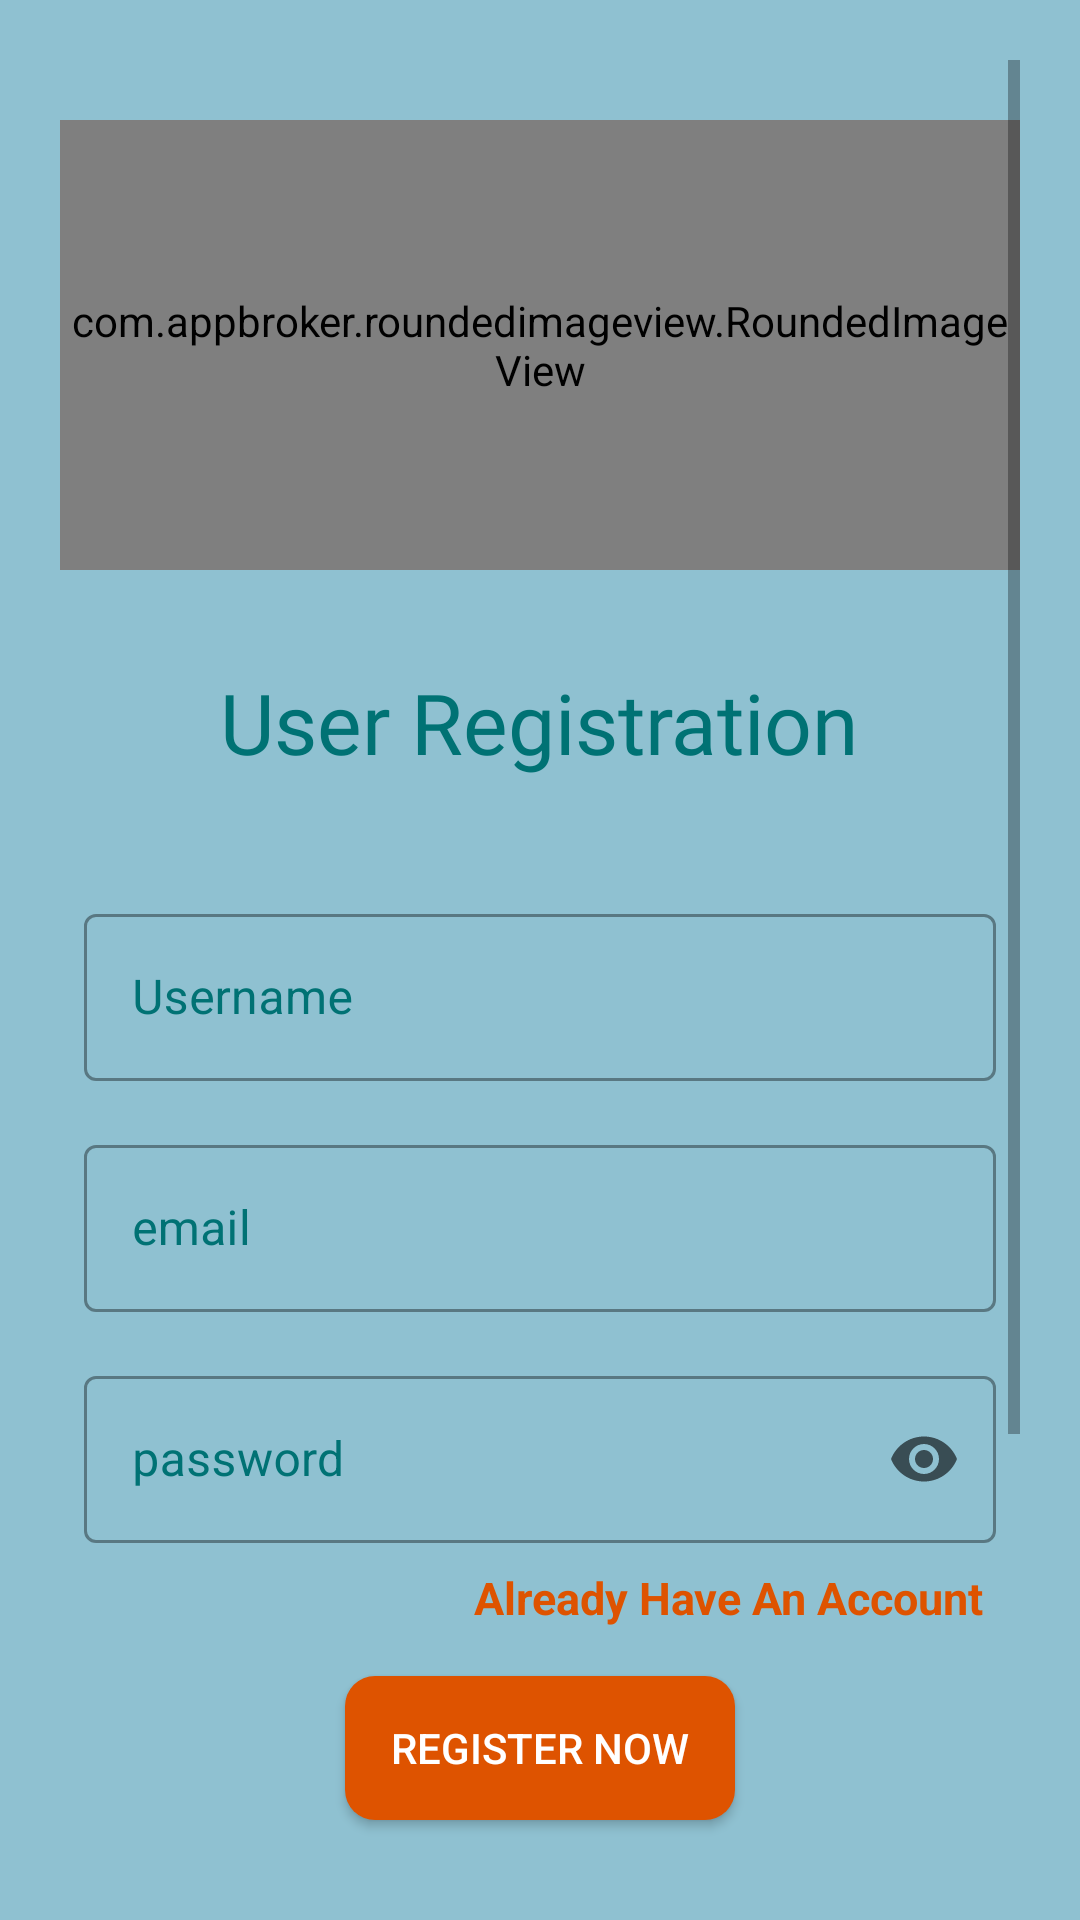

Reconstruct the res/layout file that produces this screen, plus the resources it refers to.
<!-- AndroidManifest.xml: application theme Theme.SoftChaat -->
<!-- res/layout/activity_sing_up.xml -->
<?xml version="1.0" encoding="utf-8"?>
<LinearLayout xmlns:android="http://schemas.android.com/apk/res/android"
    xmlns:app="http://schemas.android.com/apk/res-auto"
    xmlns:tools="http://schemas.android.com/tools"
    android:layout_width="match_parent"
    android:layout_height="match_parent"
    android:background="#8FC1D1"
    android:gravity="center"
    android:orientation="vertical"
    tools:context=".Sing_up_Activity">

    <ScrollView
        android:layout_width="match_parent"
        android:layout_height="match_parent"
        android:layout_margin="20dp"
        >

        <LinearLayout
            android:layout_width="match_parent"
            android:layout_height="wrap_content"
            android:gravity="center"
            android:orientation="vertical"
            android:layout_marginTop="20dp"
            android:paddingBottom="100dp">

            <com.appbroker.roundedimageview.RoundedImageView
                android:id="@+id/roundedImageView"
                android:layout_width="wrap_content"
                android:layout_height="150dp"
                android:src="@mipmap/ic_launcher_foreground"
                app:radius="20dp"/>

            <TextView
                android:id="@+id/topText"
                android:layout_width="wrap_content"
                android:layout_height="wrap_content"
                android:layout_gravity="center"
                android:layout_margin="32dp"
                android:fontFamily="@font/alice"
                android:text="User Registration"
                android:textColor="@color/logo_bg"
                android:textSize="28sp" />

            <com.google.android.material.textfield.TextInputLayout
                style="@style/Widget.MaterialComponents.TextInputLayout.OutlinedBox"
                android:layout_width="match_parent"
                android:layout_height="wrap_content"
                android:layout_margin="8dp"
                android:hint="Username"
                android:textColorHint="@color/logo_bg"
                app:endIconMode="clear_text">
                <com.google.android.material.textfield.TextInputEditText
                    android:id="@+id/edt_username"
                    android:layout_width="match_parent"
                    android:layout_height="wrap_content"
                    android:textColor="@color/black"

                    android:inputType="text"/>

            </com.google.android.material.textfield.TextInputLayout>


            <com.google.android.material.textfield.TextInputLayout
                style="@style/Widget.MaterialComponents.TextInputLayout.OutlinedBox"
                android:layout_width="match_parent"
                android:layout_height="wrap_content"
                android:layout_margin="8dp"
                android:hint="email"
                android:textColorHint="@color/logo_bg"
                app:endIconMode="clear_text" >

                <com.google.android.material.textfield.TextInputEditText
                    android:id="@+id/edt_email"
                    android:layout_width="match_parent"
                    android:layout_height="wrap_content"
                    android:textColor="@color/black"
                    android:inputType="textEmailAddress"/>

            </com.google.android.material.textfield.TextInputLayout>

            <com.google.android.material.textfield.TextInputLayout
                style="@style/Widget.MaterialComponents.TextInputLayout.OutlinedBox"
                android:layout_width="match_parent"
                android:layout_height="wrap_content"
                android:layout_margin="8dp"
                android:hint="password"
                android:textColorHint="@color/logo_bg"
                app:endIconMode="password_toggle">

                <com.google.android.material.textfield.TextInputEditText
                    android:id="@+id/edt_password"
                    android:layout_width="match_parent"
                    android:layout_height="wrap_content"
                    android:textColor="@color/black"
                    android:inputType="textWebPassword"/>

            </com.google.android.material.textfield.TextInputLayout>

            <TextView
                android:id="@+id/haven_account_Tv"
                android:layout_width="wrap_content"
                android:layout_height="wrap_content"
                android:text="Already Have An Account"
                android:layout_gravity="end"
                android:layout_marginRight="12dp"
                android:textSize="15sp"
                android:textStyle="bold"
                android:textColor="@color/logo_imoji"/>


            <androidx.appcompat.widget.AppCompatButton
                android:id="@+id/btn_register"
                android:layout_width="130dp"
                android:layout_height="wrap_content"
                android:layout_marginStart="8dp"
                android:layout_marginEnd="8dp"
                android:layout_marginTop="16dp"
                android:textColor="@color/white"
                android:background="@drawable/button_yellow"
                android:text="Register Now"
                />

            <LinearLayout
                android:layout_width="match_parent"
                android:layout_height="wrap_content"
                android:gravity="center_horizontal"
                android:orientation="horizontal">

            <androidx.appcompat.widget.AppCompatButton
                android:id="@+id/btn_google"
                android:layout_width="110dp"
                android:layout_height="wrap_content"
                android:layout_marginStart="8dp"
                android:layout_marginEnd="8dp"
                android:layout_marginTop="16dp"
                android:background="@drawable/button_google"
                android:includeFontPadding="false"
                android:text="Google"
                android:paddingLeft="5dp"
                android:paddingRight="5dp"
                android:drawableLeft="@drawable/ggl"
                android:textColor="@color/black"
                />

                <androidx.appcompat.widget.AppCompatButton
                    android:id="@+id/btn_fb"
                    android:layout_width="120dp"
                    android:paddingLeft="5dp"
                    android:paddingRight="5dp"
                    android:layout_height="wrap_content"
                    android:layout_marginStart="8dp"
                    android:layout_marginEnd="8dp"
                    android:layout_marginTop="16dp"
                    android:background="@drawable/button_fb"
                    android:includeFontPadding="false"
                    android:text="Facebook"
                    android:drawableLeft="@drawable/fb"
                    android:textColor="@color/white"
                    />
            </LinearLayout>

            <TextView
                android:id="@+id/phone_register"
                android:layout_width="wrap_content"
                android:layout_height="wrap_content"
                android:text="Register With Phone"
                android:textStyle="bold"
                android:textSize="15sp"
                android:layout_marginTop="15dp"
                android:textColor="@color/black"/>

        </LinearLayout>

    </ScrollView>

</LinearLayout>
<!-- resources referenced by this layout -->
<resources>
  <color name="black">#FF000000</color>
  <color name="logo_bg">#007274</color>
  <color name="logo_imoji">#de5300</color>
  <color name="white">#FFFFFFFF</color>
  <!-- drawable button_fb (drawable-v24) -->
  <?xml version="1.0" encoding="utf-8"?>
  <shape xmlns:android="http://schemas.android.com/apk/res/android">
  
      <solid
          android:color="#0051B3"
          />
      <corners
          android:radius="10dp"
          />
  
  </shape>
  <!-- drawable button_yellow (drawable) -->
  <?xml version="1.0" encoding="utf-8"?>
  <shape xmlns:android="http://schemas.android.com/apk/res/android">
  
      <solid
          android:color="@color/logo_imoji"
          />
      <corners
          android:radius="10dp"
          />
  
  </shape>
  <!-- drawable fb (drawable) -->
  <vector android:height="25dp" android:viewportHeight="125"
      android:viewportWidth="125" android:width="25dp" xmlns:android="http://schemas.android.com/apk/res/android">
      <path android:fillColor="#000000"
          android:pathData="M51.5,2c-12.2,2.4 -22.2,7.7 -31.4,16.4 -30.5,29.3 -22.6,80.7 15.3,99.2 28.1,13.7 61.1,4.9 78.4,-21 7.4,-11 9.7,-19.3 9.7,-34.6 -0.1,-14.1 -1.6,-19.9 -8.1,-31.1 -12.5,-21.2 -39.9,-33.7 -63.9,-28.9zM78,34.9l0,6 -4.7,0.3 -4.8,0.3 -0.3,4.7 -0.3,4.8 5,-0c4.9,-0 5.1,0.1 5.1,2.9 0,1.6 -0.3,4.3 -0.6,6 -0.6,2.9 -0.9,3.1 -5,3.1l-4.4,-0 0,16.5 0,16.5 -7,-0 -7,-0 0,-16.5 0,-16.5 -3.5,-0 -3.5,-0 0,-6 0,-6 3.5,-0 3.5,-0 0,-6.3c0,-11.2 4.8,-15.6 17.3,-15.7l6.7,-0 0,5.9z" android:strokeColor="#00000000"/>
  </vector>
  <!-- drawable ggl (drawable) -->
  <vector android:alpha="0.9" android:height="25dp"
      android:viewportHeight="133" android:viewportWidth="133"
      android:width="25dp" xmlns:android="http://schemas.android.com/apk/res/android">
      <path android:fillColor="#000000"
          android:pathData="M57.5,9.4c-18.6,3.6 -33.2,14.2 -41.1,29.8 -4.7,9.3 -6.4,16.6 -6.4,27.3 0,16.7 5.1,29.6 16.1,40.7 11.2,11.2 26.3,17.1 43.4,17.1 25,-0 45.8,-16.4 52,-41 1.1,-4.1 1.5,-9.6 1.3,-17l-0.3,-10.8 -27.2,-0.3 -27.3,-0.2 0,11.5 0,11.5 16.5,0.2 16.5,0.3 -2.4,5.1c-2.9,6.3 -8.1,11.6 -14.9,15.1 -4.7,2.5 -6.2,2.8 -15.2,2.8 -8.9,-0 -10.6,-0.3 -15.7,-2.8 -3.4,-1.7 -7.7,-5 -10.7,-8.2 -17.8,-19.6 -9.4,-50.8 15.8,-58.2 10.2,-2.9 23.6,-0.5 30.4,5.5 1.7,1.5 2.3,1 9.7,-6.3l8,-7.9 -2.1,-2.2c-2.9,-3.1 -14.2,-8.9 -20.9,-10.8 -8.2,-2.2 -17.6,-2.7 -25.5,-1.2z" android:strokeColor="#00000000"/>
  </vector>
  <style name="Theme.SoftChaat" parent="Theme.MaterialComponents.DayNight.DarkActionBar">
          
          <item name="colorPrimary">@color/logo_bg</item>
          <item name="colorPrimaryVariant">@color/logo_bg</item>
          <item name="colorOnPrimary">@color/white</item>
          
          <item name="colorSecondary">@color/logo_bg</item>
          <item name="colorSecondaryVariant">@color/teal_700</item>
          <item name="colorOnSecondary">@color/logo_bg</item>
          
          <item name="android:statusBarColor">?attr/colorPrimaryVariant</item>
          
      </style>
  <color name="teal_700">#FF018786</color>
</resources>
